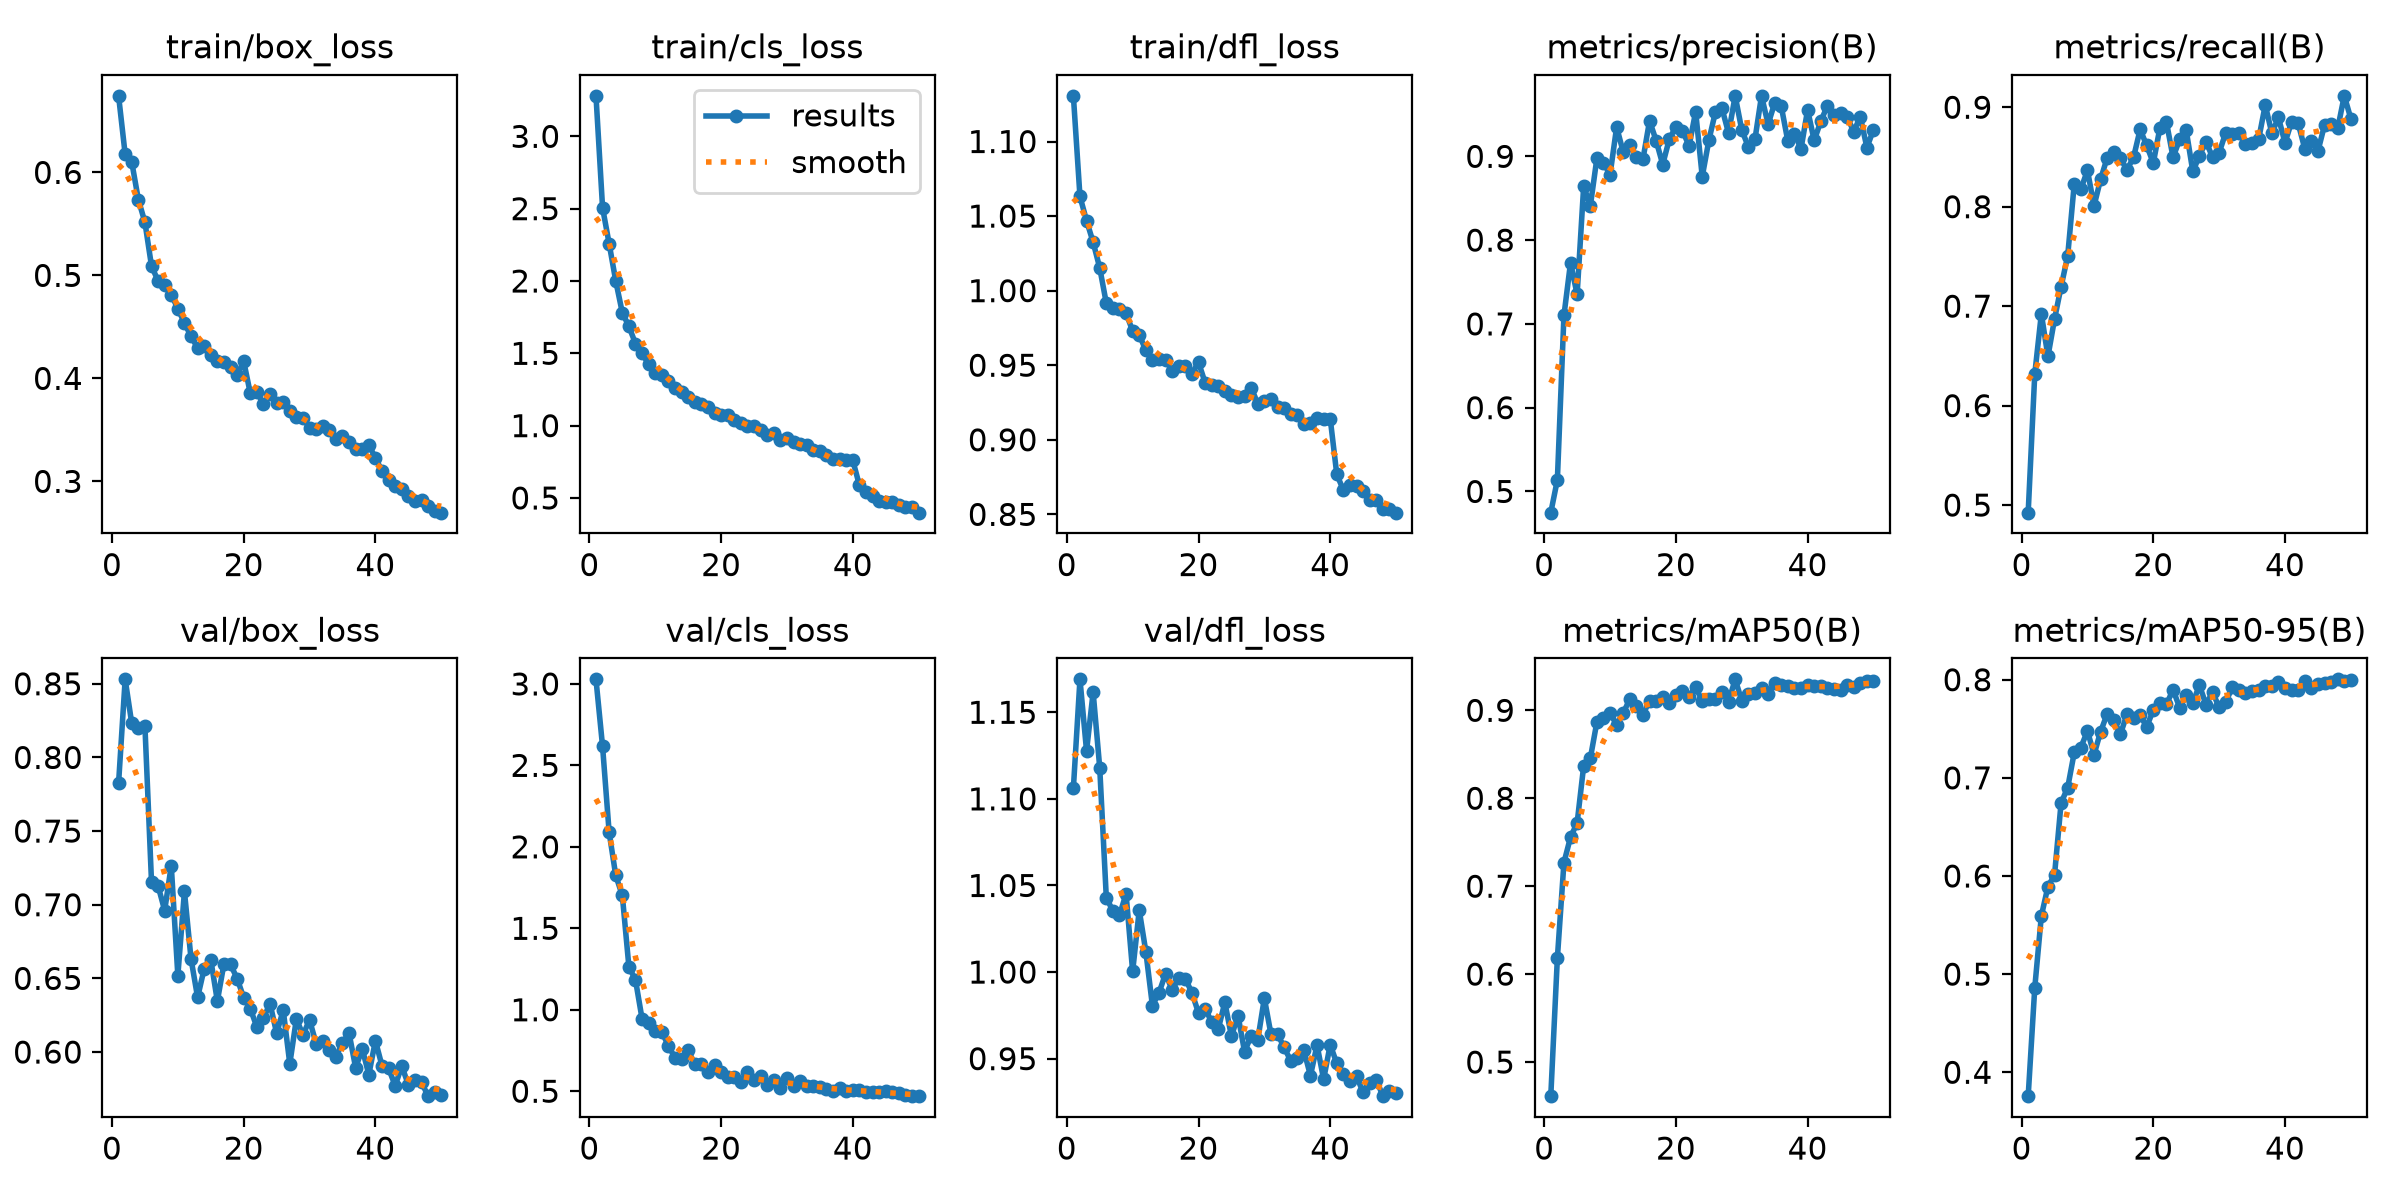

The table this chart was drawn from, first rows:
epoch, time, train/box_loss, train/cls_loss, train/dfl_loss, metrics/precision(B), metrics/recall(B), metrics/mAP50(B), metrics/mAP50-95(B), val/box_loss, val/cls_loss, val/dfl_loss, lr/pg0, lr/pg1, lr/pg2
1, 88.45, 0.6743, 3.28, 1.131, 0.4747, 0.4924, 0.4612, 0.3757, 0.7825, 3.028, 1.106, 0.0002364, 0.0002364, 0.0002364
2, 199.1, 0.6176, 2.507, 1.063, 0.5138, 0.6317, 0.6181, 0.4861, 0.853, 2.617, 1.169, 0.000465, 0.000465, 0.000465
3, 294.4, 0.6102, 2.258, 1.047, 0.71, 0.6923, 0.7269, 0.5593, 0.8231, 2.089, 1.128, 0.0006842, 0.0006842, 0.0006842
4, 431.8, 0.5736, 2.001, 1.032, 0.7731, 0.6494, 0.7558, 0.5892, 0.8197, 1.825, 1.162, 0.0006716, 0.0006716, 0.0006716
5, 503.4, 0.5515, 1.781, 1.015, 0.7351, 0.6869, 0.7719, 0.601, 0.8214, 1.702, 1.118, 0.0006575, 0.0006575, 0.0006575
6, 576.5, 0.5091, 1.686, 0.9916, 0.8649, 0.7196, 0.837, 0.6745, 0.7156, 1.263, 1.043, 0.0006433, 0.0006433, 0.0006433
7, 646.2, 0.4947, 1.567, 0.9887, 0.8404, 0.7505, 0.8452, 0.69, 0.7128, 1.183, 1.035, 0.0006292, 0.0006292, 0.0006292
8, 715.9, 0.4911, 1.5, 0.9877, 0.8976, 0.8231, 0.8867, 0.726, 0.696, 0.944, 1.033, 0.000615, 0.000615, 0.000615
9, 787.1, 0.4812, 1.424, 0.9849, 0.8924, 0.8176, 0.8911, 0.7309, 0.7266, 0.9192, 1.045, 0.0006009, 0.0006009, 0.0006009
10, 859.3, 0.4678, 1.363, 0.973, 0.8781, 0.8365, 0.897, 0.7479, 0.6519, 0.8667, 1, 0.0005868, 0.0005868, 0.0005868
11, 930.3, 0.4537, 1.348, 0.9703, 0.9349, 0.8008, 0.8835, 0.7237, 0.709, 0.8657, 1.036, 0.0005726, 0.0005726, 0.0005726
12, 1003, 0.4409, 1.31, 0.9601, 0.9052, 0.8276, 0.897, 0.7471, 0.6633, 0.777, 1.012, 0.0005585, 0.0005585, 0.0005585
13, 1077, 0.4296, 1.261, 0.9538, 0.9138, 0.8493, 0.9127, 0.7652, 0.6371, 0.7066, 0.9807, 0.0005444, 0.0005444, 0.0005444
14, 1148, 0.4319, 1.231, 0.9541, 0.8997, 0.8549, 0.9049, 0.7593, 0.6566, 0.6971, 0.988, 0.0005302, 0.0005302, 0.0005302
15, 1211, 0.4225, 1.2, 0.9537, 0.8968, 0.8487, 0.8952, 0.7443, 0.6628, 0.7512, 0.9991, 0.0005161, 0.0005161, 0.0005161
16, 1272, 0.4171, 1.165, 0.9461, 0.9425, 0.8371, 0.9111, 0.7648, 0.6346, 0.6651, 0.9897, 0.0005019, 0.0005019, 0.0005019
17, 1338, 0.4154, 1.152, 0.9492, 0.9187, 0.8496, 0.9109, 0.7608, 0.6599, 0.6643, 0.9965, 0.0004878, 0.0004878, 0.0004878
18, 1404, 0.4108, 1.132, 0.9493, 0.8903, 0.8776, 0.9157, 0.7637, 0.6594, 0.6167, 0.9962, 0.0004737, 0.0004737, 0.0004737
19, 1469, 0.4031, 1.088, 0.9443, 0.9207, 0.8615, 0.908, 0.7519, 0.6499, 0.6589, 0.9881, 0.0004595, 0.0004595, 0.0004595
20, 1534, 0.4166, 1.074, 0.952, 0.9352, 0.8438, 0.9179, 0.7693, 0.6369, 0.6165, 0.9764, 0.0004454, 0.0004454, 0.0004454
21, 1599, 0.3856, 1.075, 0.9384, 0.9307, 0.8792, 0.9215, 0.7761, 0.6294, 0.5898, 0.9789, 0.0004313, 0.0004313, 0.0004313
22, 1664, 0.3865, 1.038, 0.9367, 0.9125, 0.8849, 0.9153, 0.7749, 0.617, 0.587, 0.9712, 0.0004171, 0.0004171, 0.0004171
23, 1729, 0.3752, 1.017, 0.9363, 0.9533, 0.8496, 0.9264, 0.7899, 0.623, 0.5594, 0.9671, 0.000403, 0.000403, 0.000403
24, 1795, 0.3844, 1, 0.9325, 0.8758, 0.8676, 0.9107, 0.7715, 0.6329, 0.618, 0.9825, 0.0003888, 0.0003888, 0.0003888
25, 1869, 0.3761, 0.9968, 0.9299, 0.919, 0.8767, 0.9132, 0.7841, 0.6128, 0.5696, 0.9629, 0.0003747, 0.0003747, 0.0003747
26, 1932, 0.3768, 0.9666, 0.9285, 0.9529, 0.8355, 0.913, 0.7762, 0.6285, 0.5951, 0.9748, 0.0003606, 0.0003606, 0.0003606
27, 1992, 0.368, 0.9337, 0.9296, 0.9571, 0.851, 0.9207, 0.7945, 0.592, 0.5381, 0.9539, 0.0003464, 0.0003464, 0.0003464
28, 2046, 0.3627, 0.947, 0.935, 0.9276, 0.8655, 0.9099, 0.7747, 0.6225, 0.5682, 0.9634, 0.0003323, 0.0003323, 0.0003323
29, 2100, 0.3611, 0.9038, 0.9242, 0.9722, 0.8496, 0.9353, 0.7873, 0.6117, 0.5203, 0.9609, 0.0003182, 0.0003182, 0.0003182
30, 2155, 0.3523, 0.9169, 0.926, 0.9315, 0.8544, 0.911, 0.7719, 0.6218, 0.5828, 0.9849, 0.000304, 0.000304, 0.000304
31, 2209, 0.351, 0.8837, 0.9271, 0.9114, 0.8743, 0.9183, 0.7774, 0.6057, 0.532, 0.9642, 0.0002899, 0.0002899, 0.0002899
32, 2263, 0.3538, 0.8724, 0.9219, 0.9201, 0.8732, 0.9193, 0.7922, 0.6072, 0.5648, 0.9644, 0.0002757, 0.0002757, 0.0002757
33, 2316, 0.3494, 0.863, 0.9213, 0.9722, 0.8736, 0.9252, 0.7896, 0.6013, 0.5316, 0.9565, 0.0002616, 0.0002616, 0.0002616
34, 2370, 0.3414, 0.8322, 0.9171, 0.9383, 0.8632, 0.9189, 0.7865, 0.5968, 0.53, 0.9489, 0.0002475, 0.0002475, 0.0002475
35, 2424, 0.3443, 0.8239, 0.9167, 0.9637, 0.8637, 0.9313, 0.7885, 0.6063, 0.5259, 0.9502, 0.0002333, 0.0002333, 0.0002333
36, 2477, 0.3381, 0.7971, 0.9105, 0.9597, 0.8679, 0.9291, 0.7896, 0.6128, 0.5137, 0.9548, 0.0002192, 0.0002192, 0.0002192
37, 2530, 0.3313, 0.7713, 0.9112, 0.918, 0.9023, 0.9277, 0.794, 0.5893, 0.5, 0.9402, 0.0002051, 0.0002051, 0.0002051
38, 2582, 0.3313, 0.7706, 0.9143, 0.9268, 0.8738, 0.9259, 0.7935, 0.6022, 0.5191, 0.9578, 0.0001909, 0.0001909, 0.0001909
39, 2633, 0.3353, 0.7613, 0.9137, 0.9091, 0.8897, 0.9256, 0.7972, 0.5847, 0.5024, 0.9381, 0.0001768, 0.0001768, 0.0001768
40, 2684, 0.3228, 0.7597, 0.9143, 0.9556, 0.8643, 0.9291, 0.7911, 0.6077, 0.5071, 0.958, 0.0001626, 0.0001626, 0.0001626
41, 2731, 0.31, 0.5879, 0.8768, 0.919, 0.8853, 0.9281, 0.7898, 0.5906, 0.5074, 0.9473, 0.0001485, 0.0001485, 0.0001485
42, 2777, 0.3015, 0.5396, 0.8663, 0.9419, 0.8837, 0.9282, 0.7893, 0.589, 0.4968, 0.9413, 0.0001344, 0.0001344, 0.0001344
43, 2823, 0.2957, 0.5131, 0.8694, 0.9603, 0.8584, 0.9253, 0.7991, 0.5771, 0.4936, 0.9369, 0.0001202, 0.0001202, 0.0001202
44, 2869, 0.293, 0.4822, 0.8688, 0.9493, 0.8663, 0.9244, 0.7911, 0.5905, 0.4979, 0.9398, 0.0001061, 0.0001061, 0.0001061
45, 2915, 0.2855, 0.4702, 0.8655, 0.9517, 0.8558, 0.9233, 0.7956, 0.5779, 0.5013, 0.9305, 9.19632e-05, 9.19632e-05, 9.19632e-05
46, 2961, 0.281, 0.4715, 0.8594, 0.9471, 0.882, 0.9289, 0.7966, 0.5808, 0.4922, 0.9358, 7.7826e-05, 7.7826e-05, 7.7826e-05
47, 3006, 0.2817, 0.452, 0.8597, 0.9296, 0.8831, 0.9268, 0.7972, 0.5796, 0.4912, 0.9379, 6.36888e-05, 6.36888e-05, 6.36888e-05
48, 3052, 0.2758, 0.4365, 0.8535, 0.9473, 0.8786, 0.9311, 0.8004, 0.57, 0.4739, 0.9284, 4.95516e-05, 4.95516e-05, 4.95516e-05
49, 3098, 0.2713, 0.4352, 0.8536, 0.9105, 0.9114, 0.9334, 0.7992, 0.5728, 0.4697, 0.9311, 3.54144e-05, 3.54144e-05, 3.54144e-05
50, 3144, 0.2696, 0.3985, 0.8511, 0.9316, 0.8884, 0.9337, 0.8, 0.5709, 0.4723, 0.9301, 2.12772e-05, 2.12772e-05, 2.12772e-05
